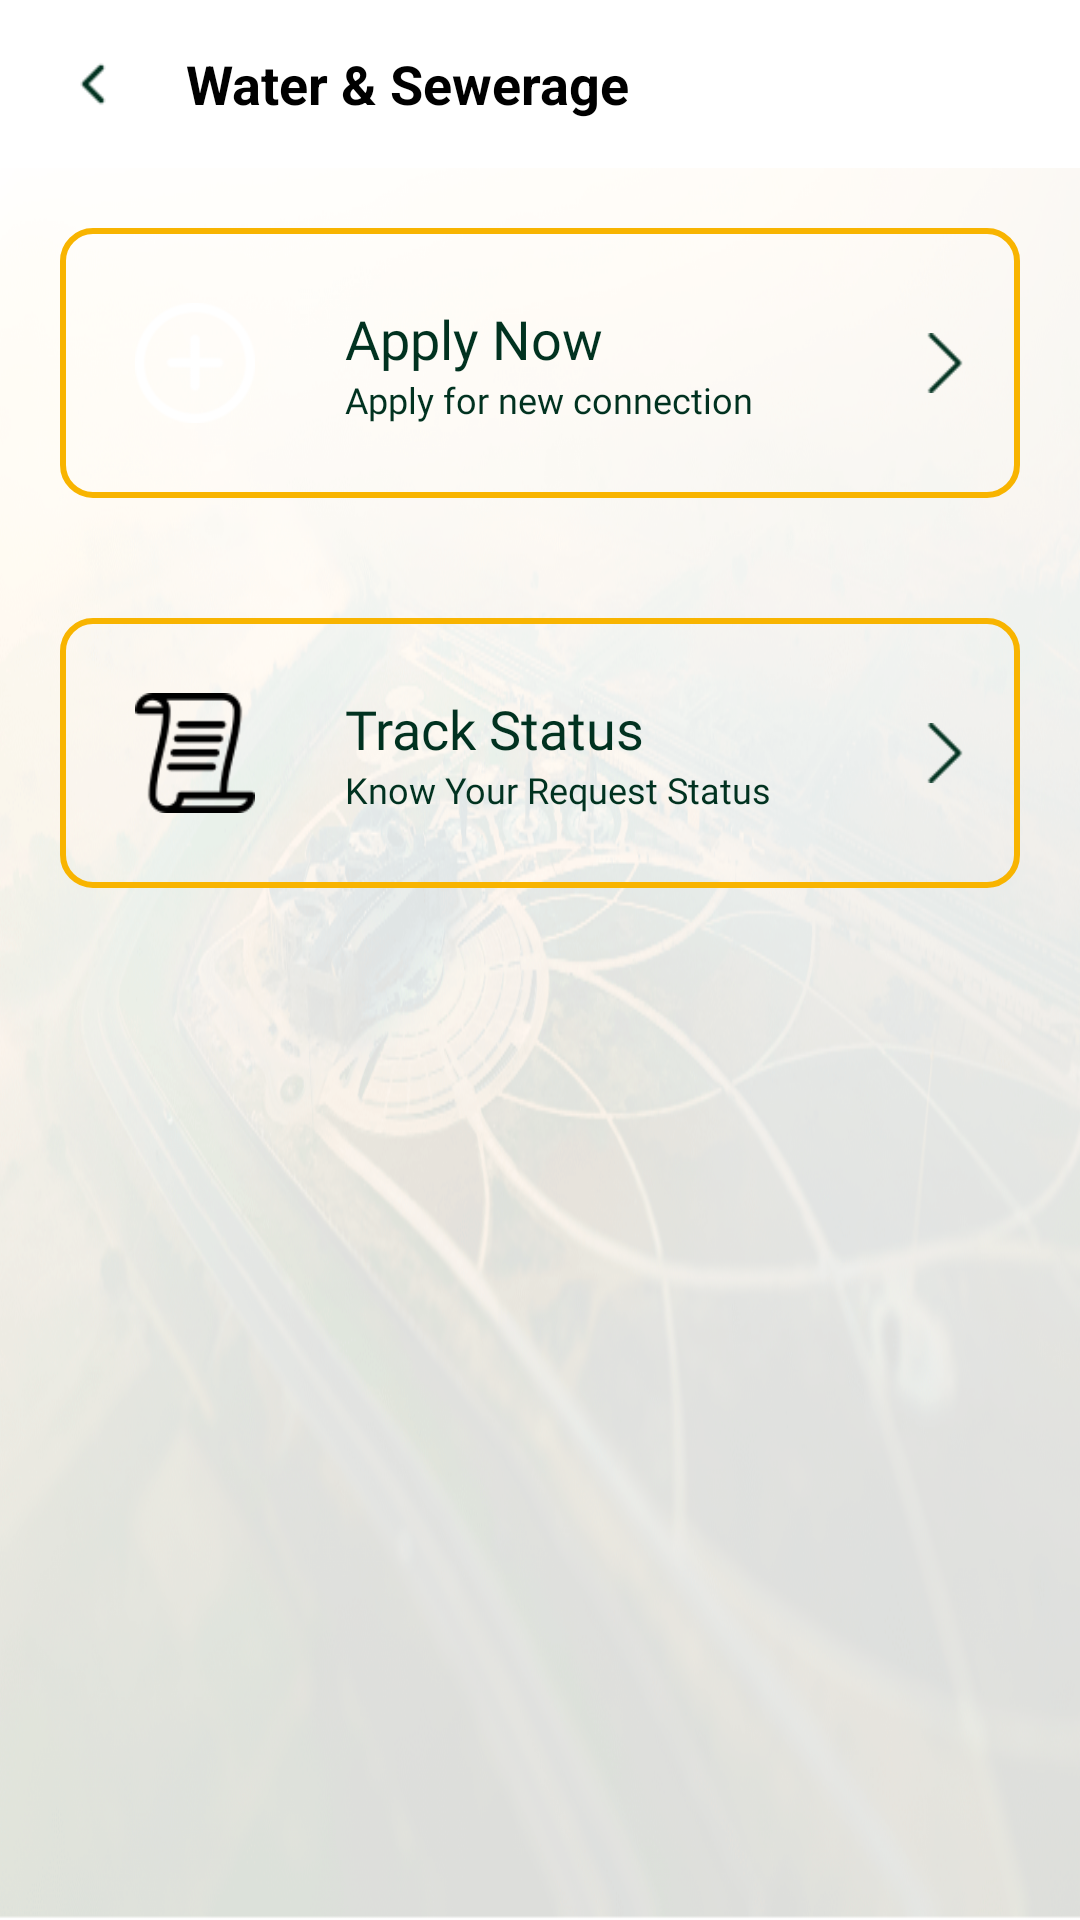

Here is an Android app screen rendered from its layout file. Give the layout XML and the strings, colors and styles it references.
<!-- AndroidManifest.xml: application theme Theme.LDA -->
<!-- res/layout/activity_water_sewerage_service.xml -->
<?xml version="1.0" encoding="utf-8"?>
<layout xmlns:android="http://schemas.android.com/apk/res/android"
    xmlns:app="http://schemas.android.com/apk/res-auto"
    xmlns:tools="http://schemas.android.com/tools">

    <androidx.constraintlayout.widget.ConstraintLayout
        android:id="@+id/root"
        android:layout_width="match_parent"
        android:layout_height="match_parent"
        android:background="@drawable/bg_with_opacity"
        tools:context=".serviceactivity.WaterSewerageServiceActivity">

        <com.google.android.material.appbar.AppBarLayout
            android:id="@+id/topAppBar"
            android:layout_width="match_parent"
            android:layout_height="wrap_content"
            app:layout_constraintTop_toTopOf="parent">

            <com.google.android.material.appbar.MaterialToolbar
                android:id="@+id/toolBar"
                android:layout_width="match_parent"
                android:layout_height="?attr/actionBarSize"
                style="@style/Widget.MaterialComponents.Toolbar.Surface"
                app:contentInsetStartWithNavigation="0dp">

                <ImageView
                    android:id="@+id/navBack"
                    android:layout_width="30dp"
                    android:layout_height="30dp"
                    android:src="@drawable/left_icon"
                    android:layout_marginStart="12dp"
                    android:layout_gravity="start|center_vertical"
                    android:padding="4dp"/>

                <TextView
                    android:id="@+id/tvTitle"
                    android:layout_width="wrap_content"
                    android:layout_height="wrap_content"
                    android:text="Water &amp; Sewerage"
                    android:textColor="@color/black"
                    android:textSize="18sp"
                    android:textStyle="bold"
                    android:layout_marginStart="20dp"
                    android:layout_gravity="center_vertical"/>

            </com.google.android.material.appbar.MaterialToolbar>
        </com.google.android.material.appbar.AppBarLayout>

        <LinearLayout
            android:layout_width="match_parent"
            android:layout_height="wrap_content"
            android:orientation="vertical"
            app:layout_constraintTop_toBottomOf="@id/topAppBar">

            <LinearLayout
                android:id="@+id/applyNow"
                android:layout_width="match_parent"
                android:layout_height="wrap_content"
                android:layout_margin="20dp"
                android:background="@drawable/apply_card_background"
                android:gravity="center_vertical"
                android:padding="15dp">

                <LinearLayout
                    android:layout_width="60dp"
                    android:layout_height="60dp"
                    android:background="@drawable/apply_zoom_background"
                    android:padding="10dp">

                    <ImageView
                        android:layout_width="wrap_content"
                        android:layout_height="wrap_content"
                        android:src="@drawable/apply_icon" />
                </LinearLayout>

                <LinearLayout
                    android:layout_width="0dp"
                    android:layout_height="wrap_content"
                    android:layout_marginHorizontal="20dp"
                    android:layout_weight="1"
                    android:orientation="vertical">

                    <TextView
                        android:layout_width="wrap_content"
                        android:layout_height="wrap_content"
                        android:fontFamily="@font/montserrat_bold"
                        android:text="Apply Now"
                        android:textColor="@color/primary"
                        android:textSize="18sp" />

                    <TextView
                        android:layout_width="wrap_content"
                        android:layout_height="wrap_content"
                        android:fontFamily="@font/poppins_regular"
                        android:text="Apply for new connection"
                        android:textColor="@color/primary"
                        android:textSize="12sp" />
                </LinearLayout>

                <ImageView
                    android:layout_width="20dp"
                    android:layout_height="20dp"
                    android:src="@drawable/arrow_icon" />

            </LinearLayout>

            <LinearLayout
                android:id="@+id/trackStatus"
                android:layout_width="match_parent"
                android:layout_height="wrap_content"
                android:layout_margin="20dp"
                android:background="@drawable/apply_card_background"
                android:gravity="center_vertical"
                android:padding="15dp">

                <LinearLayout
                    android:layout_width="60dp"
                    android:layout_height="60dp"
                    android:background="@drawable/apply_zoom_background"
                    android:padding="10dp">

                    <ImageView
                        android:layout_width="wrap_content"
                        android:layout_height="wrap_content"
                        android:src="@drawable/track_icon" />
                </LinearLayout>

                <LinearLayout
                    android:layout_width="0dp"
                    android:layout_height="wrap_content"
                    android:layout_marginHorizontal="20dp"
                    android:layout_weight="1"
                    android:orientation="vertical">

                    <TextView
                        android:layout_width="wrap_content"
                        android:layout_height="wrap_content"
                        android:fontFamily="@font/montserrat_bold"
                        android:text="Track Status"
                        android:textColor="@color/primary"
                        android:textSize="18sp" />

                    <TextView
                        android:layout_width="wrap_content"
                        android:layout_height="wrap_content"
                        android:fontFamily="@font/poppins_regular"
                        android:text="Know Your Request Status"
                        android:textColor="@color/primary"
                        android:textSize="12sp" />
                </LinearLayout>

                <ImageView
                    android:layout_width="20dp"
                    android:layout_height="20dp"
                    android:src="@drawable/arrow_icon" />

            </LinearLayout>

        </LinearLayout>

    </androidx.constraintlayout.widget.ConstraintLayout>
</layout>
<!-- resources referenced by this layout -->
<resources>
  <color name="black">#FF000000</color>
  <color name="primary">#013220</color>
  <!-- drawable apply_card_background (drawable) -->
  <?xml version="1.0" encoding="utf-8"?>
  <shape xmlns:android="http://schemas.android.com/apk/res/android"
      android:shape="rectangle">
      <corners android:radius="10dp"/>
      <stroke android:color="@color/secondary" android:width="2dp"/>
  
  </shape>
  <!-- drawable apply_icon: png bitmap (drawable, 2609 bytes) -->
  <!-- drawable arrow_icon: png bitmap (drawable, 633 bytes) -->
  <!-- drawable bg_with_opacity (drawable) -->
  <layer-list xmlns:android="http://schemas.android.com/apk/res/android">
  
      
      <item>
          <bitmap
              android:src="@drawable/last_2"
              android:gravity="fill"/>
      </item>
  
      
      <item>
          <shape android:shape="rectangle">
              <solid android:color="#80FFFFFF"/>
          </shape>
      </item>
  
  </layer-list>
  <!-- drawable left_icon: png bitmap (drawable, 384 bytes) -->
  <!-- drawable track_icon: png bitmap (drawable, 1619 bytes) -->
  <style name="Theme.LDA" parent="Base.Theme.LDA" />
  <color name="secondary">#F8B400</color>
  <!-- drawable last_2: png bitmap (drawable, 536539 bytes) -->
  <style name="Base.Theme.LDA" parent="Theme.MaterialComponents.Light.DarkActionBar">
          
          
          <item name="colorPrimaryDark">@color/primary</item>
          <item name="colorPrimary">@color/primary</item>
          <item name="colorSecondary">@color/secondary</item>
      </style>
</resources>
